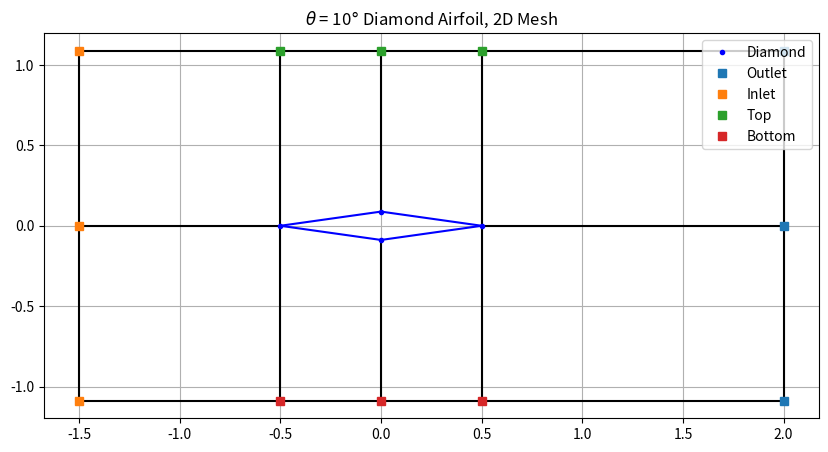
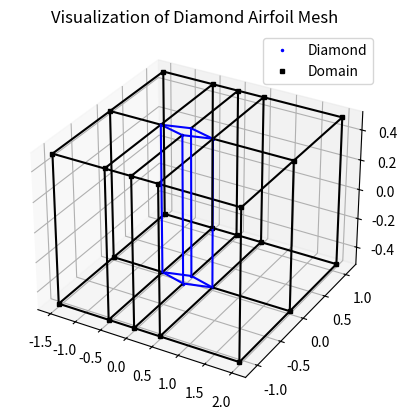

These figures' Python source, in order:
import numpy as np
import matplotlib.pyplot as plt

#--------------------------------#

# Diamond Airfoil Mesh

#--------------------------------#

# 32 Vertices 
# 8 Blocks
# 4 Faces

def diamondsection(L,theta,z):
    '''
    Inputs: L (Length), theta (deflection angle in degrees), z (z-location)
    Output: v (vertices) 
    '''
    r = 3 # rows : x-y-z
    c = 4 # cols : 4-points needed for diamond

    v = np.zeros([r,c])

    a = L/2
    b = (L/2)*np.tan(theta*np.pi/180)

    for i in range(c):
        v[0,i] = a*np.cos(i*np.pi/2)
        v[1,i] = b*np.sin(i*np.pi/2)
        v[2,i] = z
    return v

def facevertices(DR,DL,H,L,theta,z):
    '''
    Inputs: 
    - DR (Distance Right from Diamond)
    - DL (Distance Left from Diamond)
    - H (Height from Diamond)
    - L (Length of Diamond)
    - theta (Diamond deflection angle in degrees)
    - z (z-location)

    Outputs:
    -outlet, inlet, top, bottom (Points of each respective face)
    '''
    r = 3
    c = 12 

    a = L/2
    b = (L/2)*np.tan(theta*np.pi/180)

    outlet = np.zeros([r,c//4])
    inlet = np.zeros([r,c//4])
    top = np.zeros([r,c//4])
    bottom = np.zeros([r,c//4])

    for i in range(c//4):
        outlet[0,i] = DR+a
        outlet[1,i] = (H+b)*np.sin((i-1)*np.pi/2)
        outlet[2,i] = z

        inlet[0,i] = -(DL+a)
        inlet[1,i] = (H+b)*np.sin((i+1)*np.pi/2)
        inlet[2,i] = z

        top[0,i] = (a)*np.cos(i*np.pi/2)
        top[1,i] = H+b
        top[2,i] = z

        bottom[0,i] = -(a)*np.cos(i*np.pi/2)
        bottom[1,i] = -(H+b)
        bottom[2,i] = z

    return outlet, inlet, top, bottom
    
def allvertices(v,o,i,t,b):
    '''
    Inputs:
    - v (Diamond vertices)
    - o (Outlet vertices)
    - i (Inlet vertices)
    - t (Top vertices)
    - b (Bottom vertices)
    \n
    Ouput:
    - p (All vertices)
    '''
    r = 3   
    c = 16

    p = np.zeros([r,c])

    n = c//4

    p[:,0:n] = v
    p[:,n:n+2] = o[:,1:]
    p[:,n+2:n+5] = t[:,:]
    p[:,n+5:n+8] = i[:,:]
    p[:,n+8:n+11] = b[:,:]
    p[:,-1] = o[:,0]

    return p

if __name__ == "__main__":
    L = 1
    theta = 10 # degrees

    DL = 1
    DR = 1.5
    H = 1

    diamond = diamondsection(L,theta,0)
    outlet,inlet,top,bott = facevertices(DR,DL,H,L,theta,0)

    p = allvertices(diamond,outlet,inlet,top,bott)

    mesh = plt.figure(figsize=(10,5))
    mesh.canvas.manager.set_window_title("2D Diamond Airfoil Mesh")

    # Edges

    #DIAMOND
    diamondedges = np.zeros([3,5])
    diamondedges[:,0:4] = diamond
    diamondedges[:,4] = diamond[:,0]
    for i in range(4):
        plt.plot(diamondedges[0,i:i+2],diamondedges[1,i:i+2],'b-')
    
    # OUTER
    pedges = np.zeros([3,13])
    pedges[:,0:12] = p[:,4:]
    pedges[:,12] = p[:,4]
    for i in range(12):
        plt.plot(pedges[0,i:i+2],pedges[1,i:i+2],'k-')

    # INNER
    inner1 = np.zeros([3,8])
    inner2 = np.zeros([3,8])

    c = 4
    for i in range(4):

        inner1[0,2*i] = p[0,i]
        inner1[0,2*i+1] = p[0,i+c]

        inner1[1,2*i] = p[1,i]
        inner1[1,2*i+1] = p[1,i+c]

        inner1[2,2*i] = p[2,i]
        inner1[2,2*i+1] = p[2,i+c]

        c = c + 2
    
    for i in range(4):
        plt.plot(inner1[0,2*i:2*i+2],inner1[1,2*i:2*i+2],'k-')

    c = 6
    for i in range(4):
        if i%2==0:
            k = 0
        else:
            k = 2
        
        if i == 2:
            c = 14
        elif i==3:
            c = 10
    
        inner2[0,2*i] = p[0,k]
        inner2[0,2*i+1] = p[0,k+c]

        inner2[1,2*i] = p[1,k]
        inner2[1,2*i+1] = p[1,k+c]

    for i in range(4):
        plt.plot(inner2[0,2*i:2*i+2],inner2[1,2*i:2*i+2],'k-')

    # Vertices
    plt.plot(diamond[0],diamond[1],'b.',label="Diamond")
    plt.plot(outlet[0],outlet[1],'s',label="Outlet")
    plt.plot(inlet[0],inlet[1],'s',label="Inlet")
    plt.plot(top[0],top[1],'s',label="Top")
    plt.plot(bott[0],bott[1],'s',label="Bottom")
    plt.title(fr"$\theta$ = {theta}$\degree$ Diamond Airfoil, 2D Mesh")
    plt.legend()
    plt.grid()


    visualizationmesh = plt.figure()
    visualizationmesh.canvas.manager.set_window_title("Visualization Diamond Airfoil Mesh")

    ax = plt.axes(projection = '3d')


    x = p[0,4:]
    y = p[1,4:]

    z1 = -0.5
    z2 = 0.5

    diamond_1 = diamondsection(L,theta,z1)
    diamond_2 = diamondsection(L,theta,z2)


    ax.plot(diamond_1[0],diamond_1[1],diamond_1[2],'b.',markersize=3,label="Diamond")
    ax.plot(diamond_2[0],diamond_2[1],diamond_2[2],'b.',markersize=3)

    ax.plot(x,y,z1,'ks',markersize=2.5,label="Domain")
    ax.plot(x,y,z2,'ks',markersize=2.5)


    for i in range(4):
        ax.plot(diamondedges[0,i:i+2],diamondedges[1,i:i+2],z1,'b-')
        ax.plot(diamondedges[0,i:i+2],diamondedges[1,i:i+2],z2,'b-')

    for i in range(12):
        plt.plot(pedges[0,i:i+2],pedges[1,i:i+2],z1,'k-')
        plt.plot(pedges[0,i:i+2],pedges[1,i:i+2],z2,'k-')

    for i in range(4):
        plt.plot(inner1[0,2*i:2*i+2],inner1[1,2*i:2*i+2],z1,'k-')
        plt.plot(inner1[0,2*i:2*i+2],inner1[1,2*i:2*i+2],z2,'k-')

    for i in range(4):
        plt.plot(inner2[0,2*i:2*i+2],inner2[1,2*i:2*i+2],z1,'k-')
        plt.plot(inner2[0,2*i:2*i+2],inner2[1,2*i:2*i+2],z2,'k-')
    
        # 3D Edges
        N = 16

        vertices3d = np.zeros([3,2*N])
        for i in range(N):
            vertices3d[0,i] = p[0,i]
            vertices3d[1,i] = p[1,i]
            vertices3d[0,i+N] = p[0,i]
            vertices3d[1,i+N] = p[1,i]
            vertices3d[2,i] = z1
            vertices3d[2,i+N] = z2


    # rarrange for edges
        edges3d = np.zeros([3,2*N])
        j = 1
        for i in range(2*N):
            if i%2==0:
                edges3d[:,i] = vertices3d[:,i//2]
            else:
                edges3d[:,i] = vertices3d[:,i+N-j]
                j+=1

    for i in range(2*N):
        if i < 4:
            plt.plot(edges3d[0,2*i:2+2*i],edges3d[1,2*i:2+2*i],edges3d[2,2*i:2+2*i],'b')
        else:
            plt.plot(edges3d[0,2*i:2+2*i],edges3d[1,2*i:2+2*i],edges3d[2,2*i:2+2*i],'k')

    ax.set_title("Visualization of Diamond Airfoil Mesh")
    ax.grid()
    ax.legend()

    plt.show()
